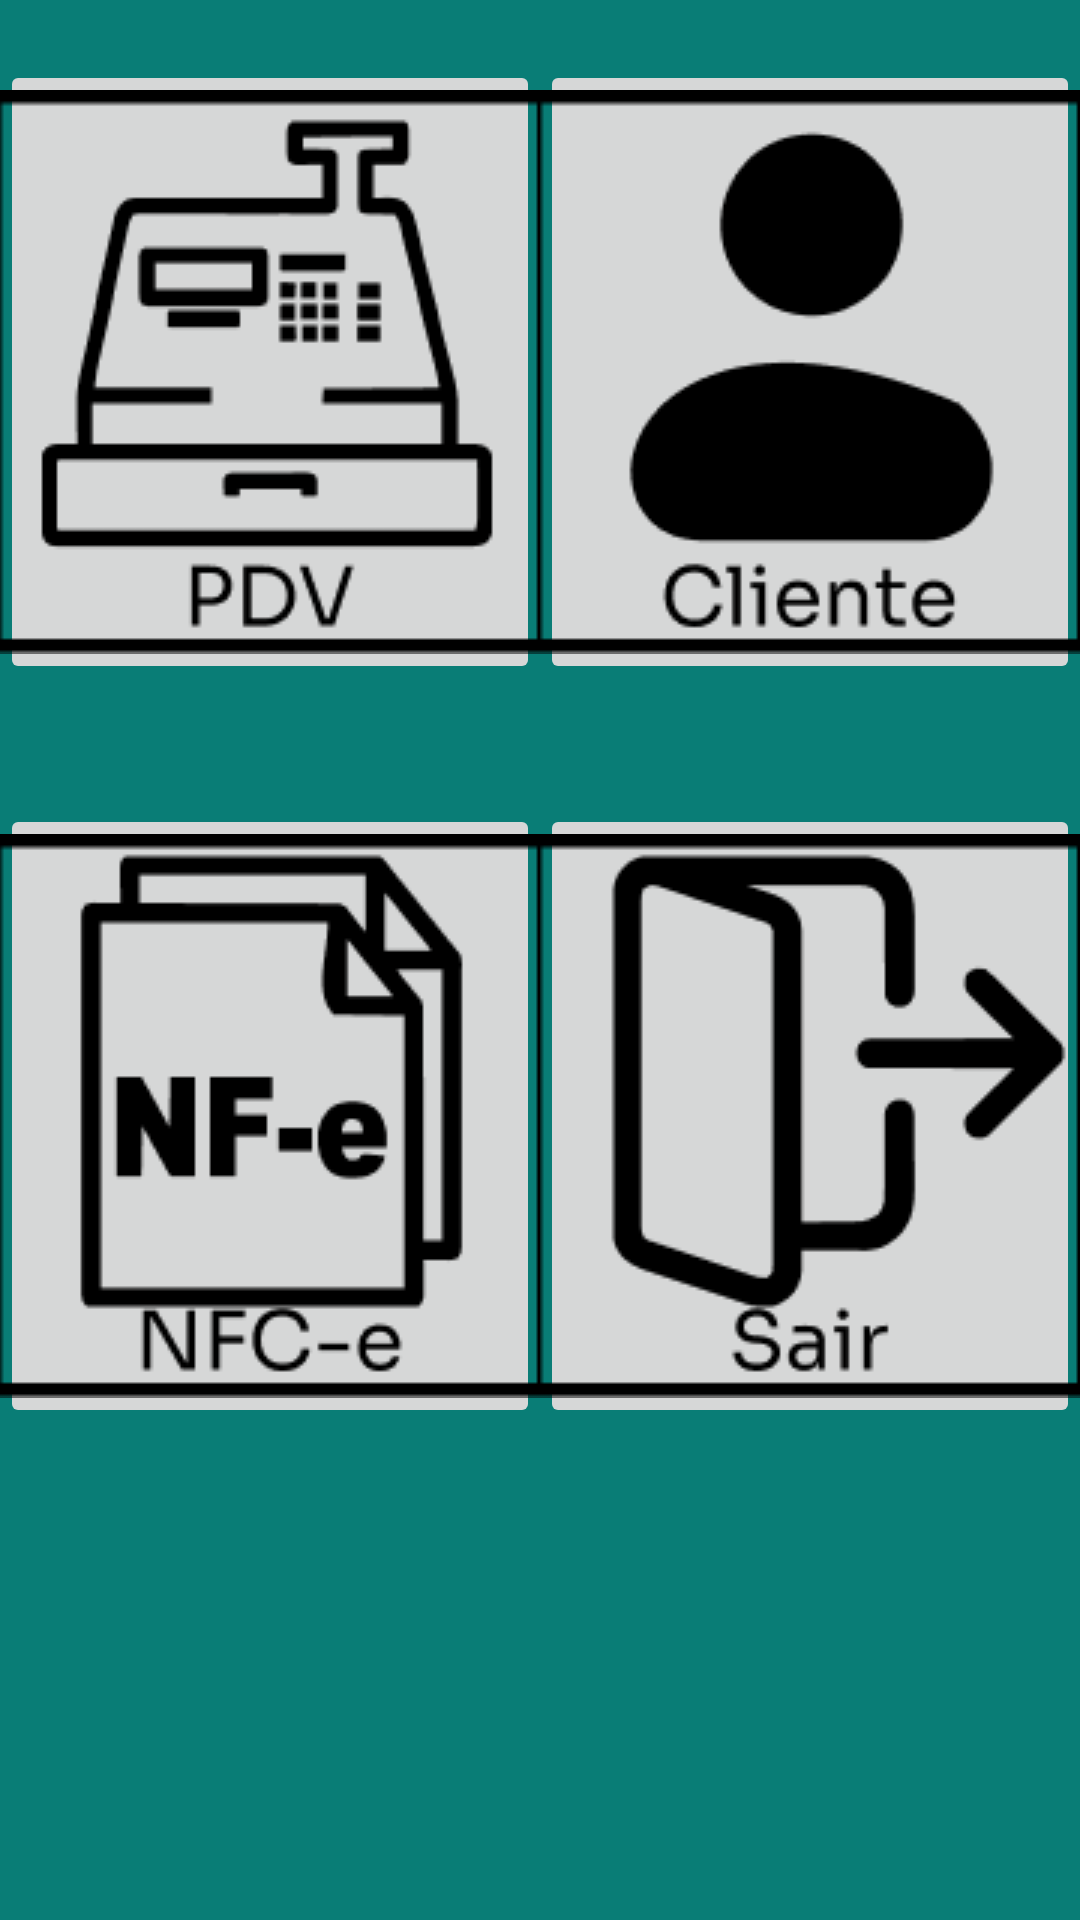

Android layout source for this screen:
<!-- AndroidManifest.xml: application theme Theme.PdvOnHands -->
<!-- res/layout/activity_retaguarda.xml -->
<?xml version="1.0" encoding="utf-8"?>
<LinearLayout xmlns:android="http://schemas.android.com/apk/res/android"
    xmlns:app="http://schemas.android.com/apk/res-auto"
    xmlns:tools="http://schemas.android.com/tools"
    android:layout_width="match_parent"
    android:layout_height="match_parent"
    android:orientation="vertical"
    tools:context=".view.RetaguardaActivity"
    android:background="@color/fundo">


    <LinearLayout
        android:layout_width="match_parent"
        android:layout_height="wrap_content"
        android:orientation="horizontal">

        <ImageButton
            android:layout_width="wrap_content"
            android:layout_height="wrap_content"
            android:layout_weight="1"
            android:layout_marginTop="20dp"
            android:layout_marginBottom="20dp"
            android:layout_gravity="center"
            android:src="@drawable/pdv"
            android:id="@+id/imgPdv"/>

        <ImageButton
            android:layout_width="wrap_content"
            android:layout_height="wrap_content"
            android:layout_weight="1"
            android:layout_marginTop="20dp"
            android:layout_marginBottom="20dp"
            android:layout_gravity="center"
            android:src="@drawable/cliente"
            android:id="@+id/imgCliente"/>
    </LinearLayout>

    <LinearLayout
        android:layout_width="match_parent"
        android:layout_height="wrap_content"
        android:orientation="horizontal">



        <ImageButton
            android:layout_width="wrap_content"
            android:layout_height="wrap_content"
            android:layout_weight="1"
            android:layout_marginTop="20dp"
            android:layout_marginBottom="20dp"
            android:layout_gravity="center"
            android:src="@drawable/nfc_e"
            android:id="@+id/imgNfc"/>

        <ImageButton
            android:layout_width="wrap_content"
            android:layout_height="wrap_content"
            android:layout_weight="1"
            android:layout_marginTop="20dp"
            android:layout_marginBottom="20dp"
            android:layout_gravity="center"
            android:src="@drawable/sair"
            android:id="@+id/imgSair"/>
    </LinearLayout>




</LinearLayout>
<!-- resources referenced by this layout -->
<resources>
  <color name="fundo">#097D76</color>
  <!-- drawable cliente: png bitmap (drawable, 3079 bytes) -->
  <!-- drawable nfc_e: png bitmap (drawable, 3111 bytes) -->
  <!-- drawable pdv: png bitmap (drawable, 3242 bytes) -->
  <!-- drawable sair: png bitmap (drawable, 2843 bytes) -->
  <style name="Theme.PdvOnHands" parent="Base.Theme.PdvOnHands" />
  <style name="Base.Theme.PdvOnHands" parent="Theme.Material3.DayNight.NoActionBar">
          
          
      </style>
</resources>
